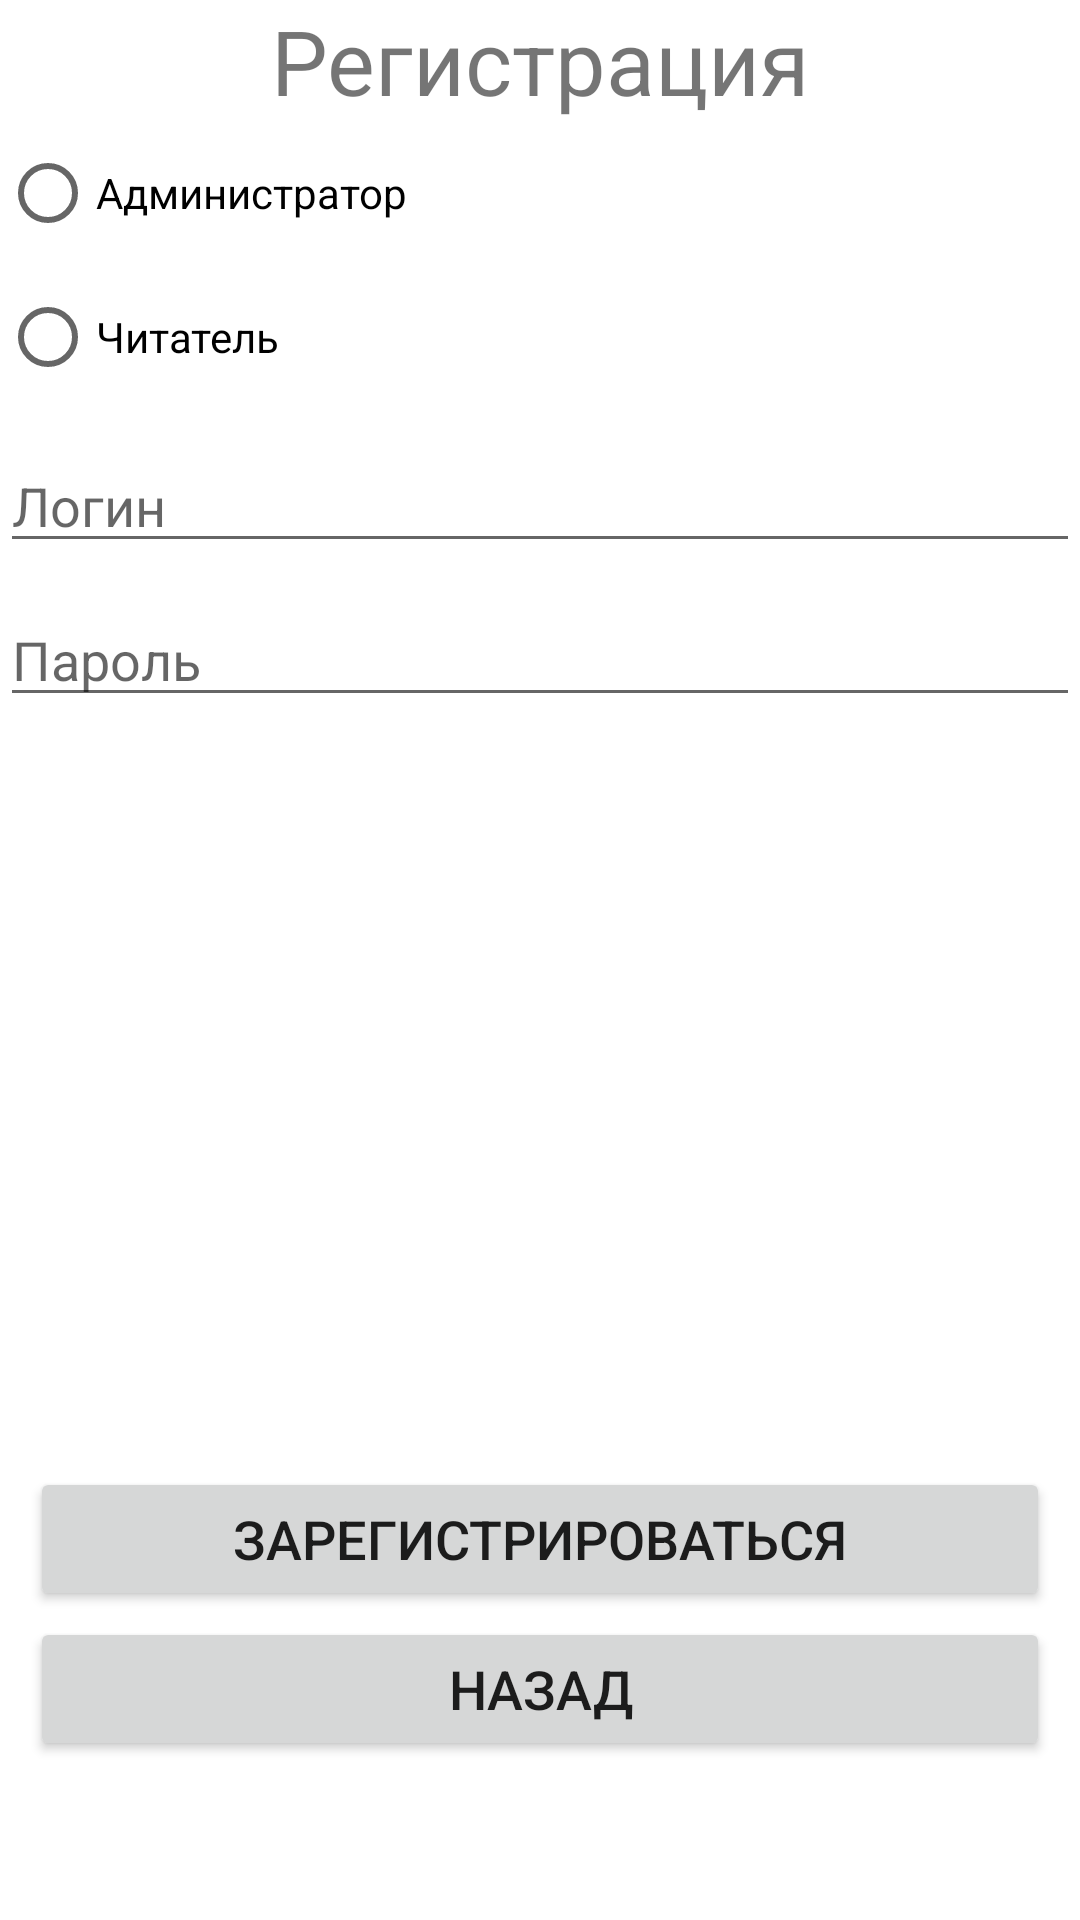

Reconstruct the res/layout file that produces this screen, plus the resources it refers to.
<!-- AndroidManifest.xml: application theme Theme.Practice16_News_SQLite -->
<!-- res/layout/activity_registration.xml -->
<?xml version="1.0" encoding="utf-8"?>
<RelativeLayout
    xmlns:android="http://schemas.android.com/apk/res/android"
    xmlns:app="http://schemas.android.com/apk/res-auto"
    xmlns:tools="http://schemas.android.com/tools"
    android:layout_width="match_parent"
    android:layout_height="match_parent">

    <TextView
        android:id="@+id/registration"
        android:layout_width="match_parent"
        android:layout_height="wrap_content"
        android:textAlignment="center"
        android:text="@string/registration_hint"
        android:textSize="30sp" />

    <RadioGroup
        android:id="@+id/radioGroup"
        android:layout_width="wrap_content"
        android:layout_height="wrap_content"
        android:layout_below="@+id/registration">

        <RadioButton
            android:id="@+id/roleAdmin"
            android:layout_width="match_parent"
            android:layout_height="wrap_content"
            android:text="@string/roleAdmin" />

        <RadioButton
            android:id="@+id/roleReader"
            android:layout_width="match_parent"
            android:layout_height="wrap_content"
            android:text="@string/roleReader" />
    </RadioGroup>

    <EditText
        android:id="@+id/txtLogin"
        android:layout_width="match_parent"
        android:layout_height="wrap_content"
        android:hint="@string/txtLogin"
        android:layout_below="@+id/radioGroup"
        android:layout_marginTop="10sp"
        android:textSize="18sp"/>

    <EditText
        android:id="@+id/txtPassword"
        android:layout_width="match_parent"
        android:layout_height="wrap_content"
        android:autofillHints="password"
        android:hint="@string/txtPassword"
        android:layout_below="@+id/txtLogin"
        android:inputType="textPassword"
        android:layout_marginTop="10sp"
        android:textSize="18sp"/>

    <Button
        android:id="@+id/btnRegister"
        android:layout_width="match_parent"
        android:layout_height="wrap_content"
        android:layout_below="@+id/txtPassword"
        android:layout_marginTop="250dp"
        android:layout_marginStart="10sp"
        android:layout_marginEnd="10sp"
        android:layout_marginBottom="10sp"
        android:textSize="18sp"
        android:text="@string/btnRegister" />

    <Button
        android:id="@+id/btnBack"
        android:layout_width="match_parent"
        android:layout_height="wrap_content"
        android:layout_below="@+id/txtPassword"
        android:layout_marginTop="300sp"
        android:layout_marginStart="10sp"
        android:layout_marginEnd="10sp"
        android:layout_marginBottom="10sp"
        android:text="@string/btnBack"
        android:textSize="18sp" />

</RelativeLayout>
<!-- resources referenced by this layout -->
<resources>
  <string name="btnBack">Назад</string>
  <string name="btnRegister">Зарегистрироваться</string>
  <string name="registration_hint">Регистрация</string>
  <string name="roleAdmin">Администратор</string>
  <string name="roleReader">Читатель</string>
  <string name="txtLogin">Логин</string>
  <string name="txtPassword">Пароль</string>
  <style name="Theme.Practice16_News_SQLite" parent="Theme.MaterialComponents.DayNight.DarkActionBar">
          
          <item name="colorPrimary">@color/purple_500</item>
          <item name="colorPrimaryVariant">@color/purple_700</item>
          <item name="colorOnPrimary">@color/white</item>
          
          <item name="colorSecondary">@color/teal_200</item>
          <item name="colorSecondaryVariant">@color/teal_700</item>
          <item name="colorOnSecondary">@color/black</item>
          
          <item name="android:statusBarColor" tools:targetApi="l">?attr/colorPrimaryVariant</item>
          
      </style>
  <!-- not gathered from this repository: default colours our renderer supplied (Android Studio template values) -->
  <color name="purple_500">#FF6200EE</color>
  <color name="purple_700">#FF3700B3</color>
  <color name="teal_200">#FF03DAC5</color>
  <color name="teal_700">#FF018786</color>
  <color name="black">#FF000000</color>
  <color name="white">#FFFFFFFF</color>
</resources>
